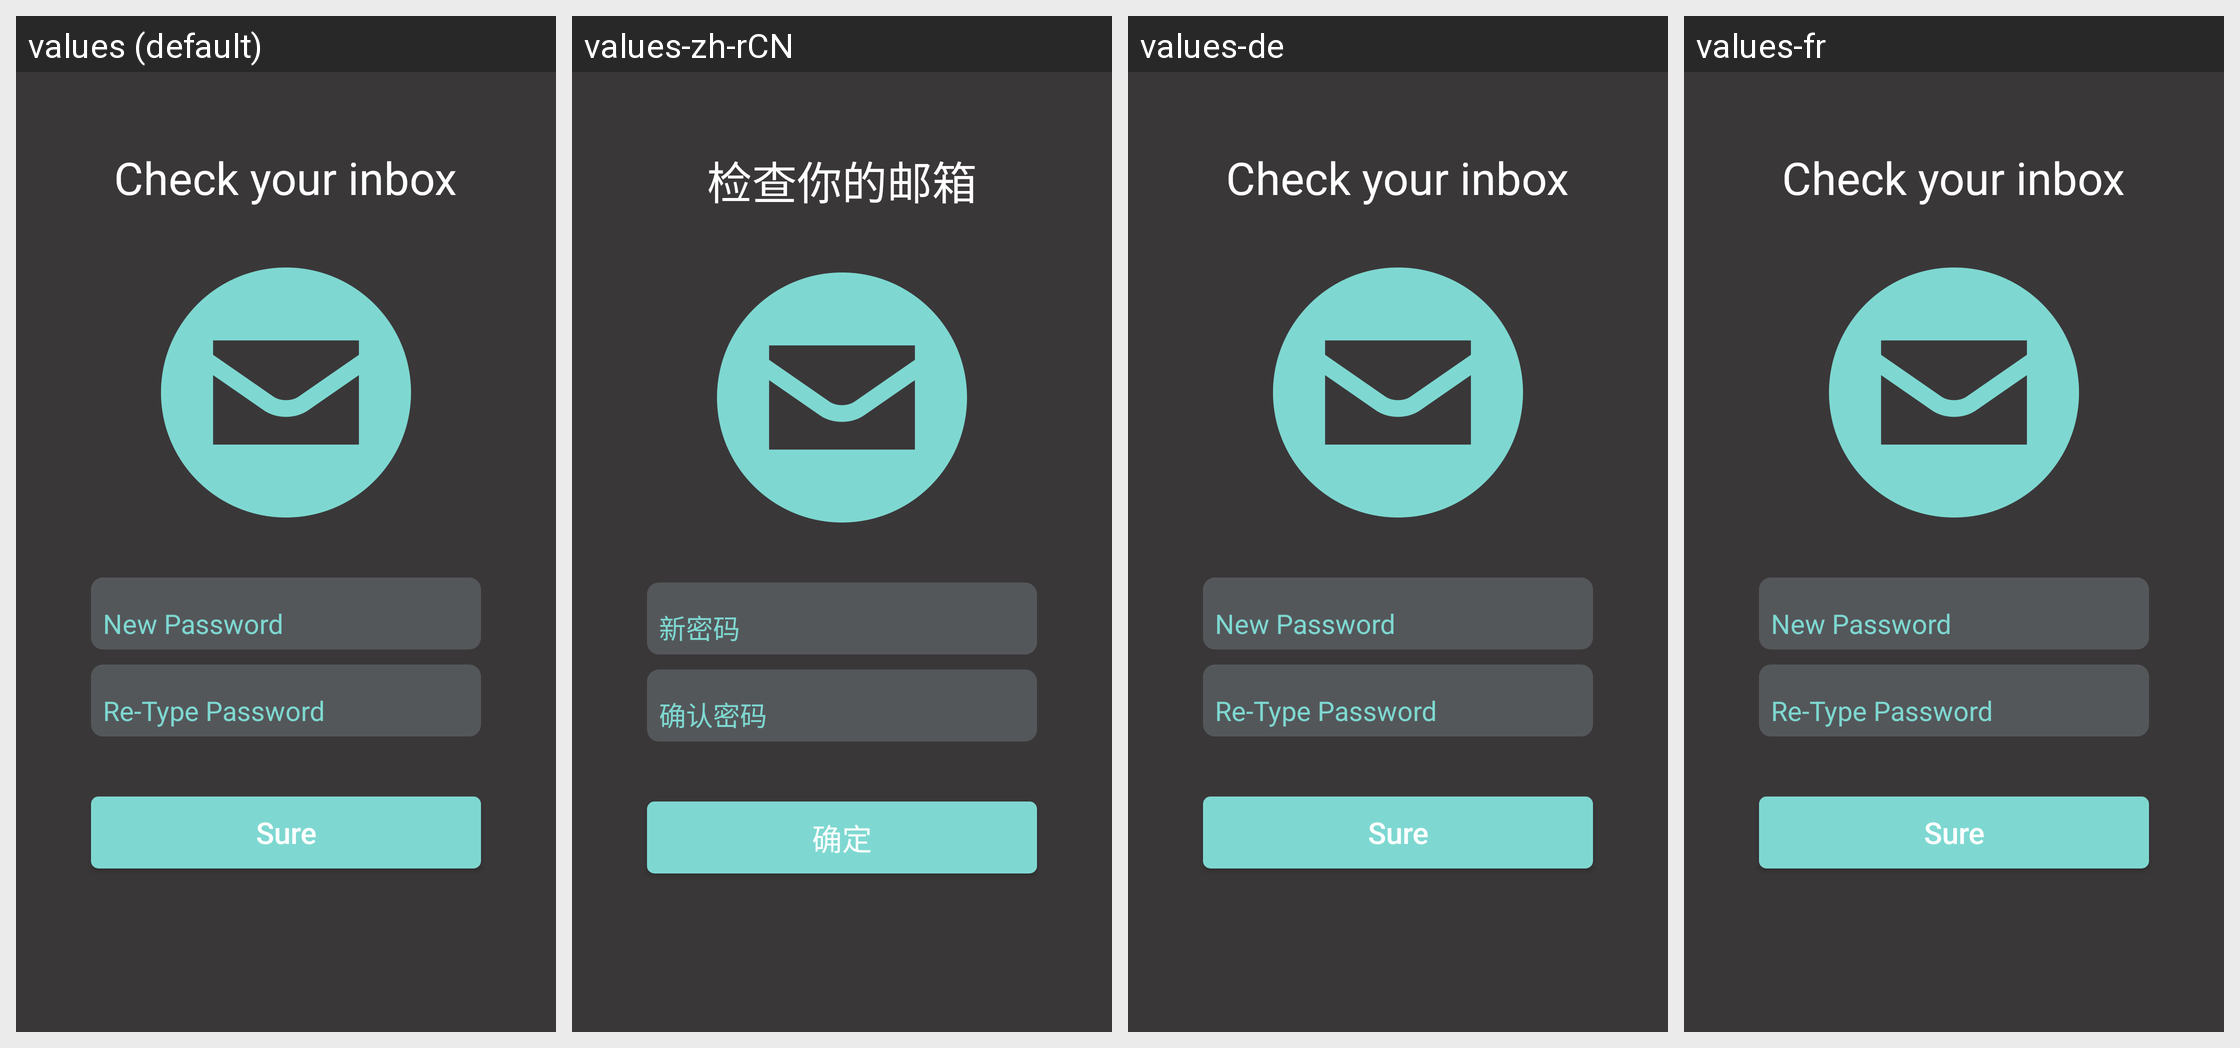

This grid shows one Android layout under several languages. Give, for every string resource on the screen, its name, the default text and each shown locale's text.
Android screen res/layout/forget_password_result_page_layout.xml rendered under 4 locales, left to right: values (default), values-zh-rCN, values-de, values-fr. Device: Nexus 5 (rendered at 1080×1920; each locale shown at half size, 540×960, under a caption strip naming it); theme NevoTheme.
Other locales in the repository, not shown: values-zh-rTW.
Strings drawn on this screen, with the default value and each locale's value (text and hints the layout hard-codes, and strings that could not be matched under every locale, appear in the picture but are not listed):

forget_password_result_prompt
  values: Check your inbox
  values-zh-rCN: 检查你的邮箱
  values-de: Check your inbox
  values-fr: Check your inbox

change_password
  values: Sure
  values-zh-rCN: 确定
  values-de: Sure
  values-fr: Sure
